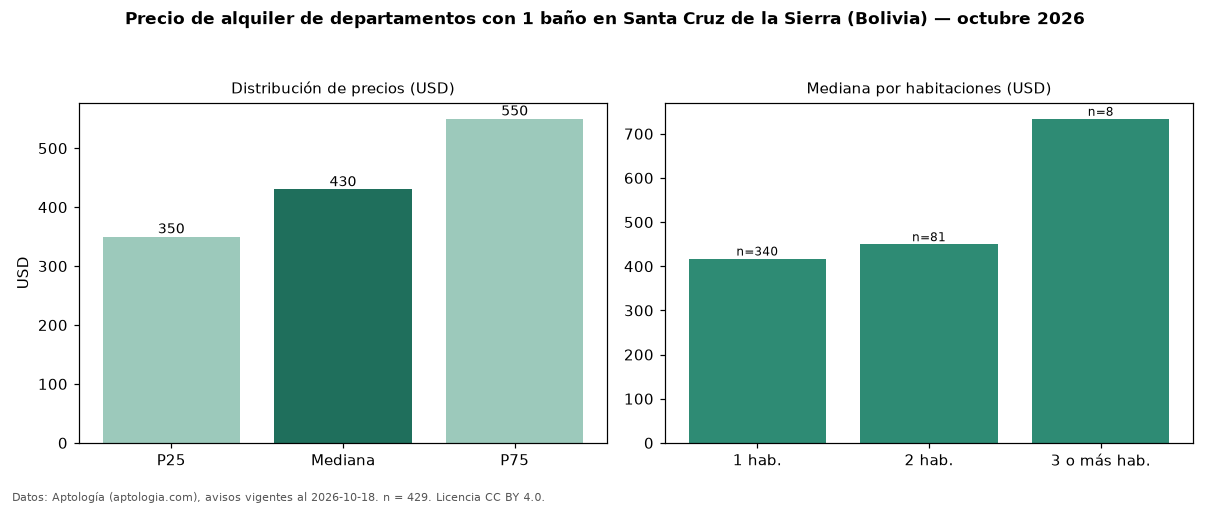

The file beside this chart, header and first rows:
seccion, metrica, valor, moneda, n
filtro, ban1, con 1 baño, , 429
precio, p25, 350.0, USD, 429
precio, mediana, 430.0, USD, 429
precio, p75, 550.0, USD, 429
precio, minimo, 180.0, USD, 429
precio, maximo, 4500, USD, 429
m2, mediana_precio_m2, 8.0, USD, 366
m2, area_mediana_m2, 52.0, m2, 366
admin, mediana_admin_mes, 50.0, USD, 105
banos, mediana_banos, 1.0, , 
parqueadero, pct_con_parqueadero, 100.0, %, 174
habitaciones, 1, 417.5, USD, 340
habitaciones, 2, 450.0, USD, 81
habitaciones, 3+, 734.0, USD, 8
fuente, fecha_datos, 2026-10-18, , 
fuente, atribucion, https://www.aptologia.com/bo, , 
fuente, licencia, CC BY 4.0, , 
